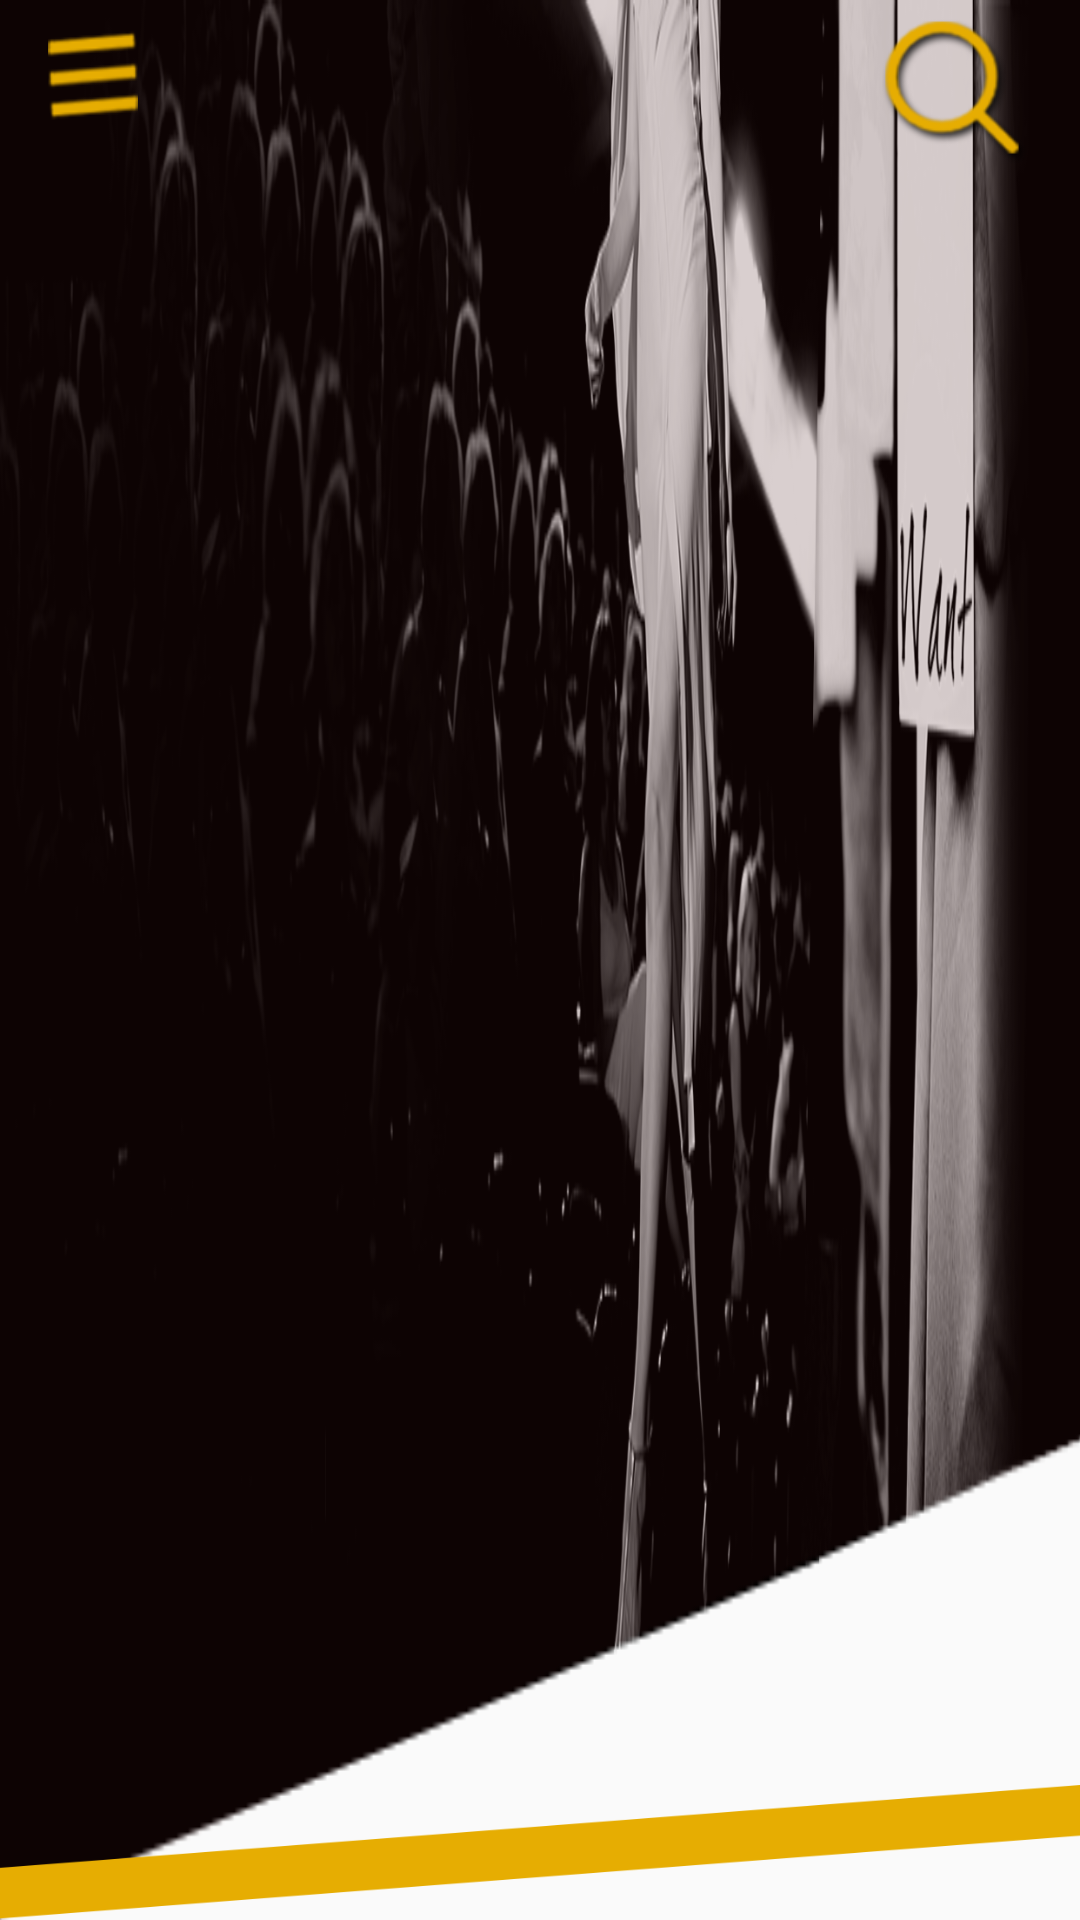

This screen was rendered from an Android layout file. Write that file and the resources it references.
<!-- AndroidManifest.xml: application theme AppTheme.NoActionBar -->
<!-- res/layout/header_main.xml -->
<?xml version="1.0" encoding="utf-8"?>
<android.support.v7.widget.Toolbar android:layout_width="wrap_content"
    android:layout_height="155dp"
    xmlns:app="http://schemas.android.com/apk/res-auto"
    android:id="@+id/toolbar"
    android:background="@drawable/fixed_top"
    android:contentInsetLeft="0dp"
    android:contentInsetStart="0dp"
    app:contentInsetLeft="0dp"
    app:contentInsetStart="0dp"
    android:contentInsetRight="0dp"
    android:contentInsetEnd="0dp"
    app:contentInsetRight="0dp"
    app:contentInsetEnd="0dp"
    app:contentInsetStartWithNavigation="0dp"
    xmlns:android="http://schemas.android.com/apk/res/android">

    <LinearLayout
        android:layout_width="match_parent"
        android:layout_height="match_parent"
        android:orientation="horizontal">
    <RelativeLayout
        android:layout_width="match_parent"
        android:layout_height="match_parent">

        <LinearLayout
            android:layout_width="match_parent"
            android:layout_height="wrap_content"
            android:layout_alignParentBottom="true" >

            <ImageView
                android:layout_width="match_parent"
                android:layout_height="45dp"
                android:id="@+id/bottom"
                android:scaleType="fitXY"
                android:src="@drawable/headeryellow"/>

        </LinearLayout>
        <ImageView
            android:id="@+id/imageView4"
            android:layout_width="wrap_content"
            android:layout_height="wrap_content"
            android:layout_weight="1"
            app:srcCompat="@drawable/logo"
            android:layout_marginBottom="28dp"
            android:layout_marginLeft="10dp"
            android:layout_alignParentBottom="true"/>

        <LinearLayout
            android:layout_width="match_parent"
            android:layout_height="wrap_content"
            android:layout_alignParentLeft="true"
            android:layout_alignParentStart="true"
            android:layout_alignParentTop="true"
            android:orientation="horizontal"
            android:layout_marginLeft="@dimen/activity_horizontal_margin"
            android:layout_marginRight="@dimen/activity_horizontal_margin"
            android:gravity="top"
            android:id="@+id/linearLayout">

            <Button
                android:id="@+id/iv_menu"
                android:layout_width="30dp"
                android:layout_height="30dp"
                android:layout_marginRight="5dp"
                android:background="@drawable/menu"/>

            <ImageView
                android:id="@+id/iv_logo"
                android:layout_width="65dp"
                android:layout_height="70dp"
                android:padding="5dp"
                android:layout_marginTop="-10dp"
                app:srcCompat="@drawable/logo1" />

            <TextView
                android:layout_width="wrap_content"
                android:layout_height="wrap_content"
                android:layout_weight="1"
                android:text="" />

            <Button
                android:id="@+id/iv_search"
                android:layout_width="50dp"
                android:layout_height="50dp"
                android:layout_marginTop="5dp"
                android:background="@drawable/search" />
        </LinearLayout>

        <ImageView
            android:id="@+id/imageView2"
            android:layout_width="50dp"
            android:layout_height="50dp"
            android:layout_alignEnd="@+id/linearLayout"
            android:layout_alignRight="@+id/linearLayout"
            android:layout_alignTop="@+id/imageView4"
            app:srcCompat="@drawable/search"
            android:visibility="gone"/>

    </RelativeLayout>
    </LinearLayout>
</android.support.v7.widget.Toolbar>
<!-- resources referenced by this layout -->
<resources>
  <dimen name="activity_horizontal_margin">16dp</dimen>
  <!-- drawable fixed_top: png bitmap (drawable, 204975 bytes) -->
  <!-- drawable headeryellow: png bitmap (drawable, 6275 bytes) -->
  <!-- drawable menu: png bitmap (drawable, 4221 bytes) -->
  <!-- drawable search: png bitmap (drawable, 10065 bytes) -->
  <style name="AppTheme.NoActionBar" parent="Theme.AppCompat.Light.NoActionBar">
          <item name="windowActionBar">false</item>
          <item name="windowNoTitle">true</item>
          <item name="android:colorBackgroundCacheHint">@null</item>
          <item name="android:windowContentOverlay">@null</item>
          <item name="contentInsetStart">0dp</item>
      </style>
</resources>
